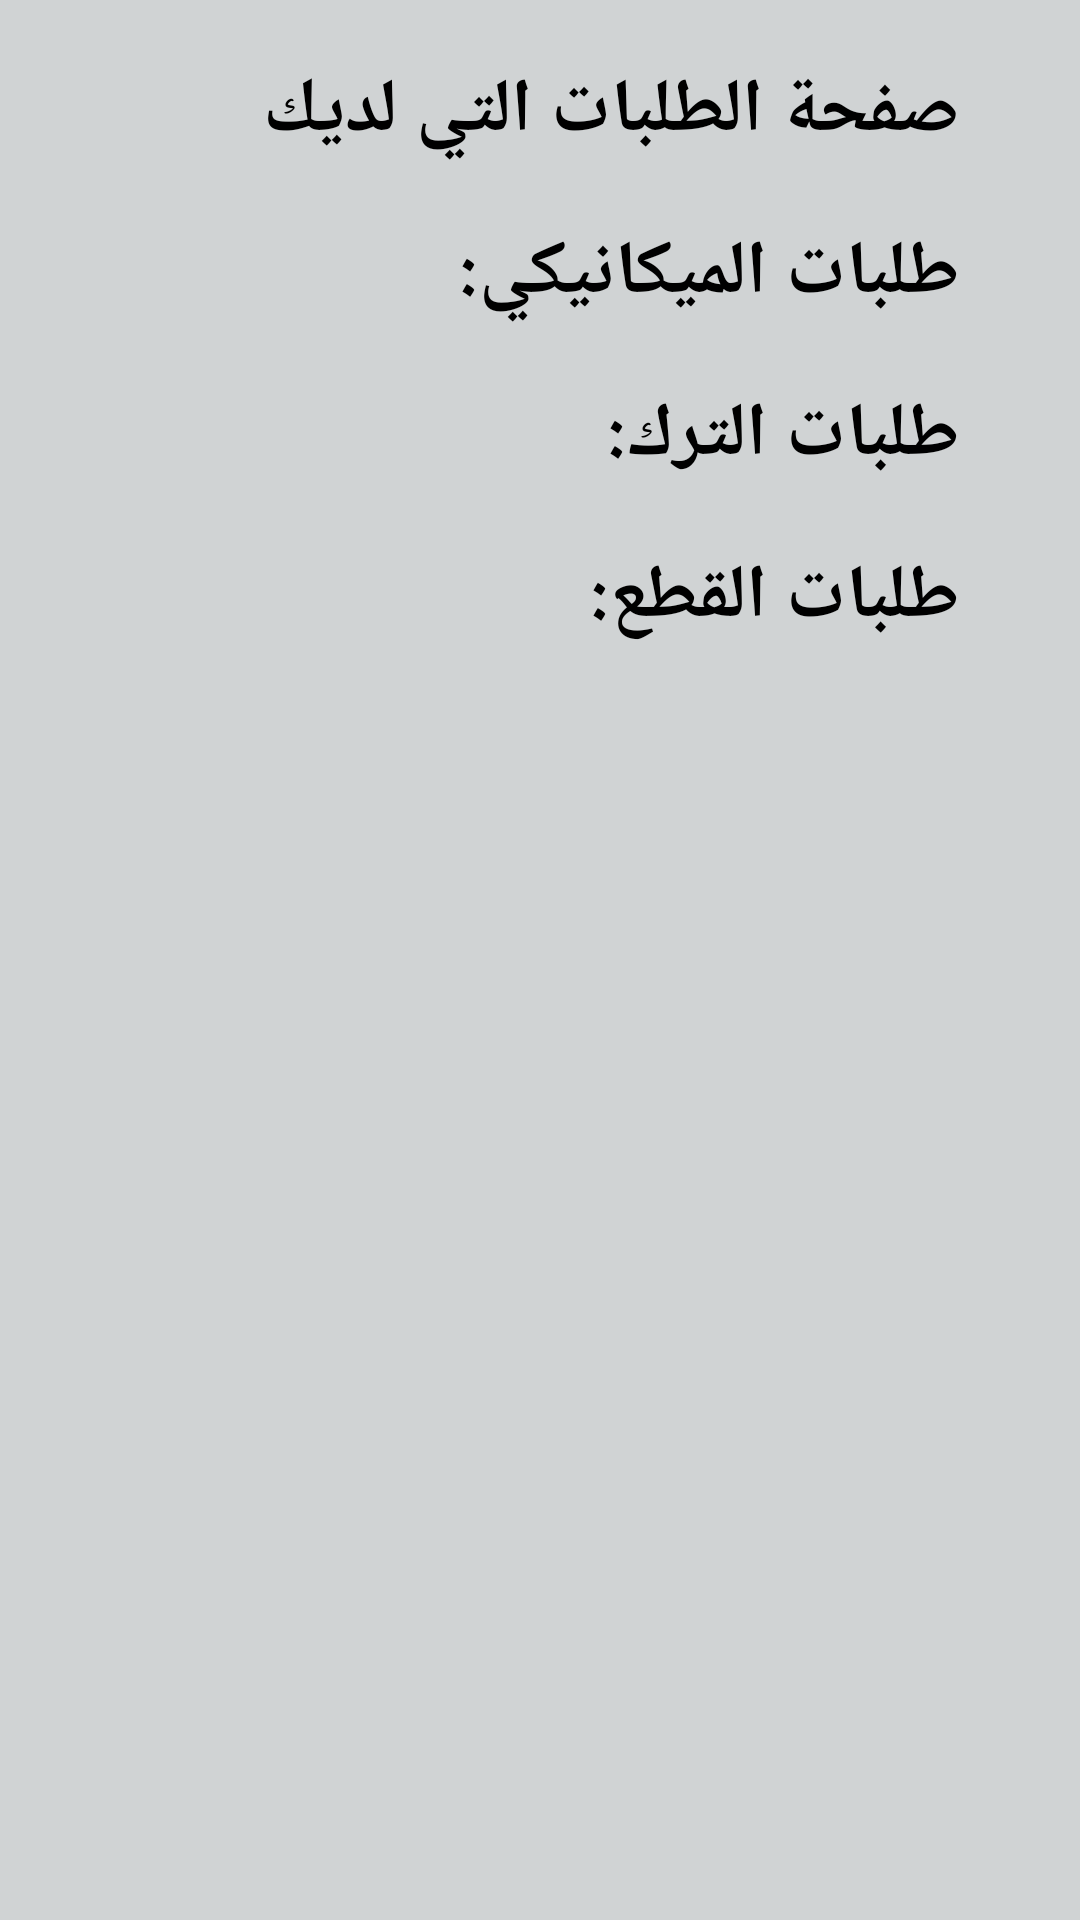

Android layout source for this screen:
<!-- AndroidManifest.xml: application theme Theme.Graduation_project -->
<!-- res/layout/activity_cart.xml -->
<?xml version="1.0" encoding="utf-8"?>
<androidx.appcompat.widget.LinearLayoutCompat
    xmlns:android="http://schemas.android.com/apk/res/android"
    xmlns:app="http://schemas.android.com/apk/res-auto"
    xmlns:tools="http://schemas.android.com/tools"
    android:layout_width="match_parent"
    android:layout_height="match_parent"
    android:orientation="vertical"
    android:background="#D0D3D4"
    tools:context=".cart">
    <TextView
        android:layout_width="match_parent"
        android:layout_height="wrap_content"
        android:text="صفحة الطلبات التي لديك"
        android:textColor="@color/black"
        android:layout_marginRight="40dp"
        android:layout_marginTop="20dp"
        android:textStyle="bold"
        android:textSize="25dp"/>

    <TextView
        android:layout_width="match_parent"
        android:layout_height="wrap_content"
        android:text="طلبات الميكانيكي:"
        android:textColor="@color/black"
        android:layout_marginRight="40dp"
        android:layout_marginTop="20dp"
        android:textStyle="bold"
        android:textSize="25dp"/>
    <ListView
        android:layout_width="match_parent"
        android:layout_height="wrap_content"
        android:id="@+id/meclist"
        />

    <TextView
        android:layout_width="match_parent"
        android:layout_height="wrap_content"
        android:textColor="@color/black"
        android:text="طلبات الترك:"
        android:layout_marginRight="40dp"
        android:layout_marginTop="20dp"
        android:textStyle="bold"
        android:textSize="25dp"/>
    <ListView
        android:layout_width="match_parent"
        android:layout_height="wrap_content"
        android:id="@+id/trucklist"/>

    <TextView
        android:layout_width="match_parent"
        android:layout_height="wrap_content"
        android:textColor="@color/black"
        android:text="طلبات القطع:"
        android:layout_marginRight="40dp"
        android:layout_marginTop="20dp"
        android:textStyle="bold"
        android:textSize="25dp"/>
    <LinearLayout
        android:layout_width="match_parent"
        android:layout_height="wrap_content">
    <androidx.recyclerview.widget.RecyclerView
        android:layout_marginTop="20dp"
        android:id="@+id/recyclerView"
        android:layout_width="300dp"
        android:layout_marginLeft="50dp"
        android:layout_height="400dp" />
    </LinearLayout>
    <LinearLayout
        android:layout_width="match_parent"
        android:layout_height="wrap_content">
    <RelativeLayout
        android:background="#B3B6B7"
        android:layout_marginTop="70dp"
        android:layout_width="match_parent"
        android:layout_height="70dp">

        <ImageButton
            android:id="@+id/home"
            android:layout_width="46dp"
            android:layout_height="51dp"
            android:layout_marginLeft="10dp"
            android:background="@drawable/homee"
            android:onClick="home" />

        <ImageButton
            android:id="@+id/order"
            android:layout_width="48dp"
            android:layout_height="49dp"
            android:layout_marginLeft="160dp"
            android:background="@drawable/shopping_cart"
            android:onClick="carts" />

        <ImageButton
            android:id="@+id/personal"
            android:layout_width="51dp"
            android:layout_height="51dp"
            android:layout_marginLeft="290dp"
            android:background="@drawable/user"
            android:onClick="user" />

    </RelativeLayout>
    </LinearLayout>



</androidx.appcompat.widget.LinearLayoutCompat>
<!-- resources referenced by this layout -->
<resources>
  <color name="black">#FF000000</color>
  <!-- drawable homee: png bitmap (drawable-v24, 21001 bytes) -->
  <!-- drawable shopping_cart: png bitmap (drawable, 8501 bytes) -->
  <!-- drawable user: png bitmap (drawable-v24, 65123 bytes) -->
  <style name="Theme.Graduation_project" parent="Theme.MaterialComponents.DayNight.NoActionBar">
          
          <item name="colorPrimary">@color/purple_500</item>
          <item name="colorPrimaryVariant">@color/purple_700</item>
          <item name="colorOnPrimary">@color/white</item>
          
          <item name="colorSecondary">@color/teal_200</item>
          <item name="colorSecondaryVariant">@color/teal_700</item>
          <item name="colorOnSecondary">@color/black</item>
          
          <item name="android:statusBarColor" tools:targetApi="l">?attr/colorPrimaryVariant</item>
          
      </style>
  <color name="purple_500">#FF000000</color>
  <color name="purple_700">#FF000000</color>
  <color name="white">#FFFFFFFF</color>
  <color name="teal_200">#FF000000</color>
  <color name="teal_700">#FF000000</color>
</resources>
